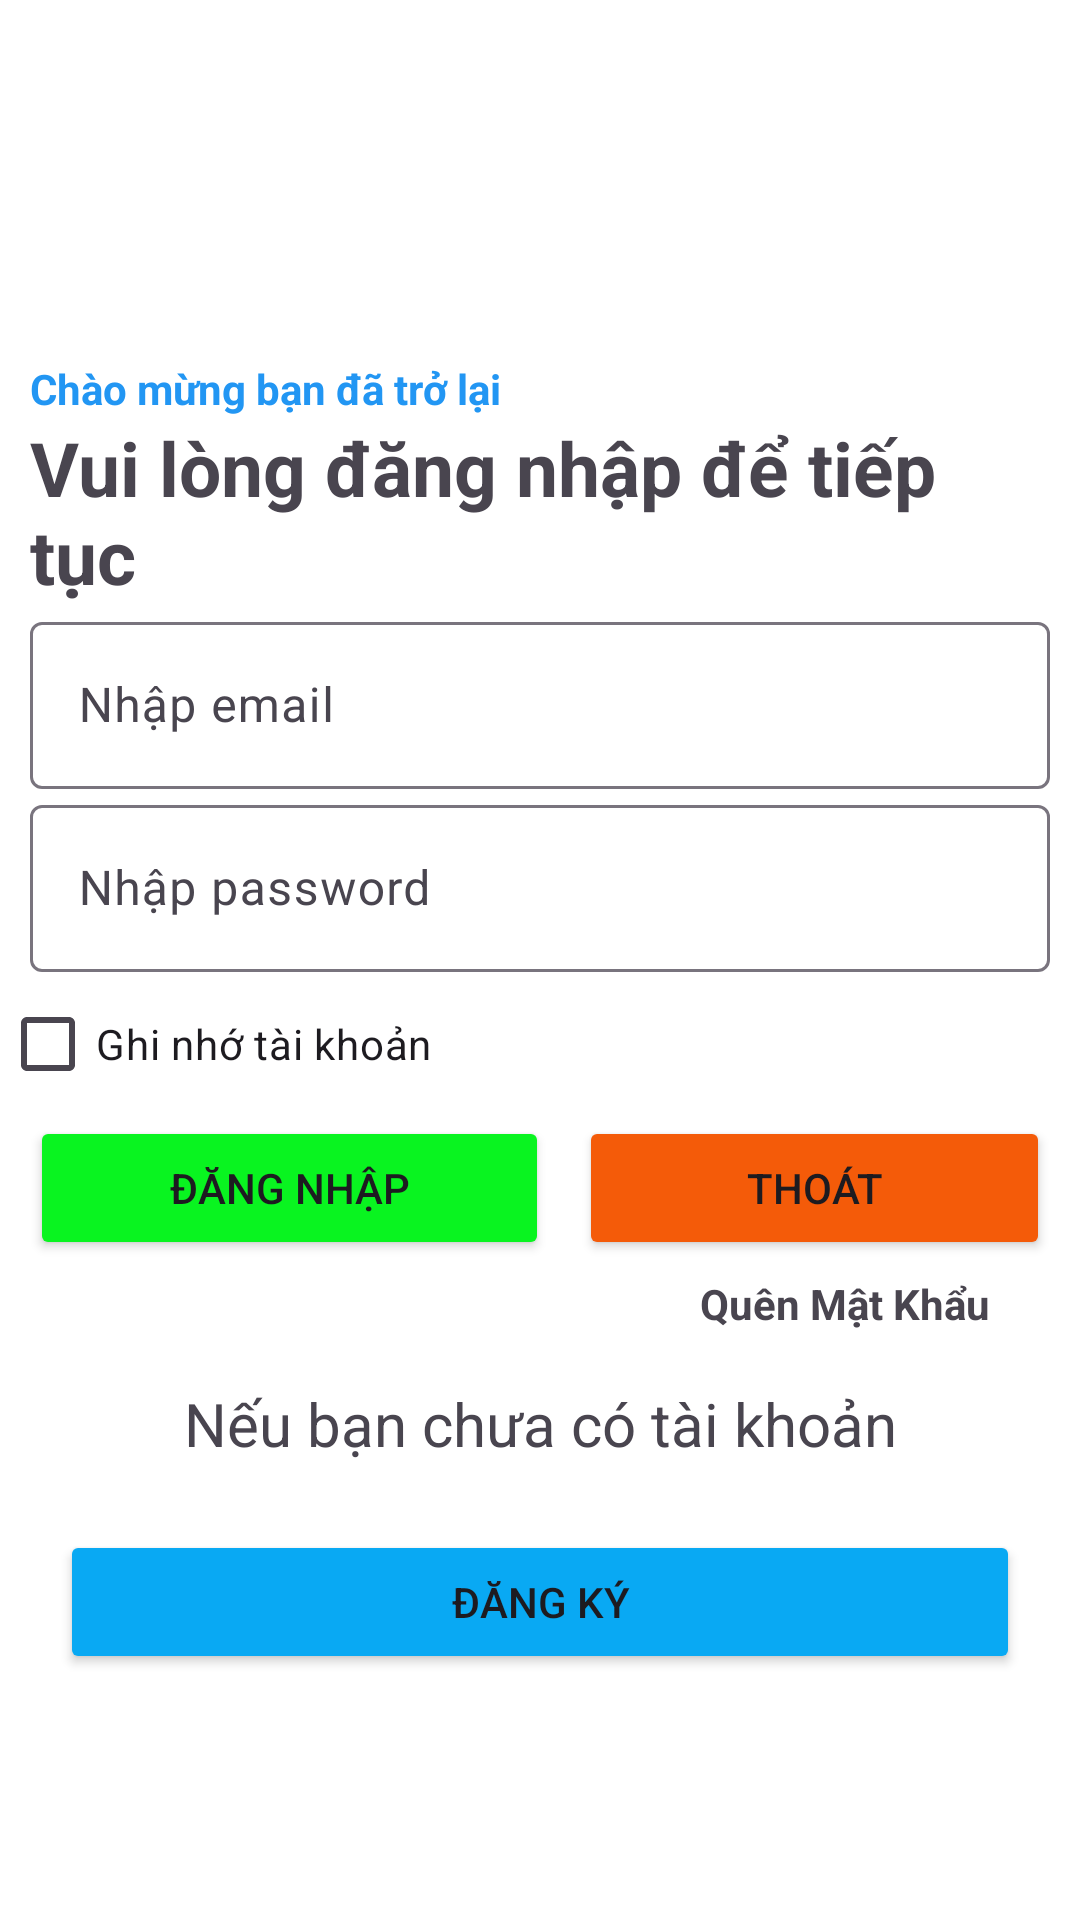

Layout XML and referenced resources for this Android screen:
<!-- AndroidManifest.xml: application theme Theme.ASM1 -->
<!-- res/layout/activity_manhinhdangnhap.xml -->
<?xml version="1.0" encoding="utf-8"?>
<LinearLayout xmlns:android="http://schemas.android.com/apk/res/android"
    xmlns:app="http://schemas.android.com/apk/res-auto"
    xmlns:tools="http://schemas.android.com/tools"
    android:id="@+id/main"
    android:layout_width="match_parent"
    android:layout_height="match_parent"
    android:orientation="vertical"
    android:background="#ffffff"
    tools:context=".manhinhdangnhap">

    <ImageView
        android:layout_width="match_parent"
        android:layout_height="100dp"
        />

    <TextView
        android:paddingHorizontal="10dp"
        android:layout_width="match_parent"
        android:layout_height="wrap_content"
        android:text="Chào mừng bạn đã trở lại"
        android:textStyle="bold"
        android:paddingTop="20dp"
        android:textColor="#2296f3"/>

    <TextView
        android:paddingHorizontal="10dp"
        android:layout_width="match_parent"
        android:layout_height="wrap_content"
        android:text="Vui lòng đăng nhập để tiếp tục"
        android:textStyle="bold"
        android:textSize="25dp"/>

    <com.google.android.material.textfield.TextInputLayout
        android:layout_width="match_parent"
        android:layout_height="wrap_content"
        android:paddingHorizontal="10dp">

        <com.google.android.material.textfield.TextInputEditText
            android:id="@+id/txtemail"
            android:layout_width="match_parent"
            android:layout_height="wrap_content"
            android:backgroundTint="#e0e0e0"
            android:hint="Nhập email" />
    </com.google.android.material.textfield.TextInputLayout>

    <com.google.android.material.textfield.TextInputLayout
        android:layout_width="match_parent"
        android:layout_height="wrap_content"
        android:paddingHorizontal="10dp">
        <com.google.android.material.textfield.TextInputEditText
            android:id="@+id/txtpassword"
            android:inputType="textPassword"
            android:layout_width="match_parent"
            android:layout_height="wrap_content"
            android:hint="Nhập password"
            android:backgroundTint="#e0e0e0"/>
    </com.google.android.material.textfield.TextInputLayout>

    <CheckBox
        android:layout_width="wrap_content"
        android:layout_height="wrap_content"
        android:id="@+id/chkghinho"
        android:text="Ghi nhớ tài khoản"/>

    <LinearLayout
        android:paddingHorizontal="10dp"
        android:weightSum="2"
        android:layout_width="match_parent"
        android:layout_height="wrap_content"
        android:paddingRight="10dp">

        <Button
            android:id="@+id/btndangnhap"
            android:layout_marginRight="10dp"
            android:backgroundTint="#09f420"
            android:layout_weight="1"
            android:text="Đăng Nhập"
            android:layout_width="wrap_content"
            android:layout_height="wrap_content"/>

        <Button
            android:id="@+id/btnthoat"
            android:backgroundTint="#f45b09"
            android:layout_weight="1"
            android:text="Thoát"
            android:layout_width="wrap_content"
            android:layout_height="wrap_content"/>


    </LinearLayout>
    <TextView

        android:id="@+id/btn_text_clickable"
        android:layout_width="wrap_content"
        android:layout_height="wrap_content"
        android:text="Quên Mật Khẩu"
        android:gravity="center"
        android:padding="5dp"
        android:layout_gravity="end"
        android:textStyle="bold"
        android:layout_marginHorizontal="25dp"

        android:clickable="true"
        android:focusable="true" />

    <TextView
        android:padding="12dp"
        android:layout_width="match_parent"
        android:layout_height="wrap_content"
        android:gravity="center"
        android:textSize="20dp"
        android:text="Nếu bạn chưa có tài khoản"/>
    <Button
        android:layout_marginHorizontal="20dp"
        android:id="@+id/btndenmanhinhdangky"
        android:layout_width="match_parent"
        android:layout_marginTop="10dp"
        android:layout_height="wrap_content"
        android:backgroundTint="#09a9f3"
        android:text="Đăng ký"/>
</LinearLayout>
<!-- resources referenced by this layout -->
<resources>
  <style name="Theme.ASM1" parent="Base.Theme.ASM1" />
  <style name="Base.Theme.ASM1" parent="Theme.Material3.DayNight.NoActionBar">
          
          
      </style>
</resources>
